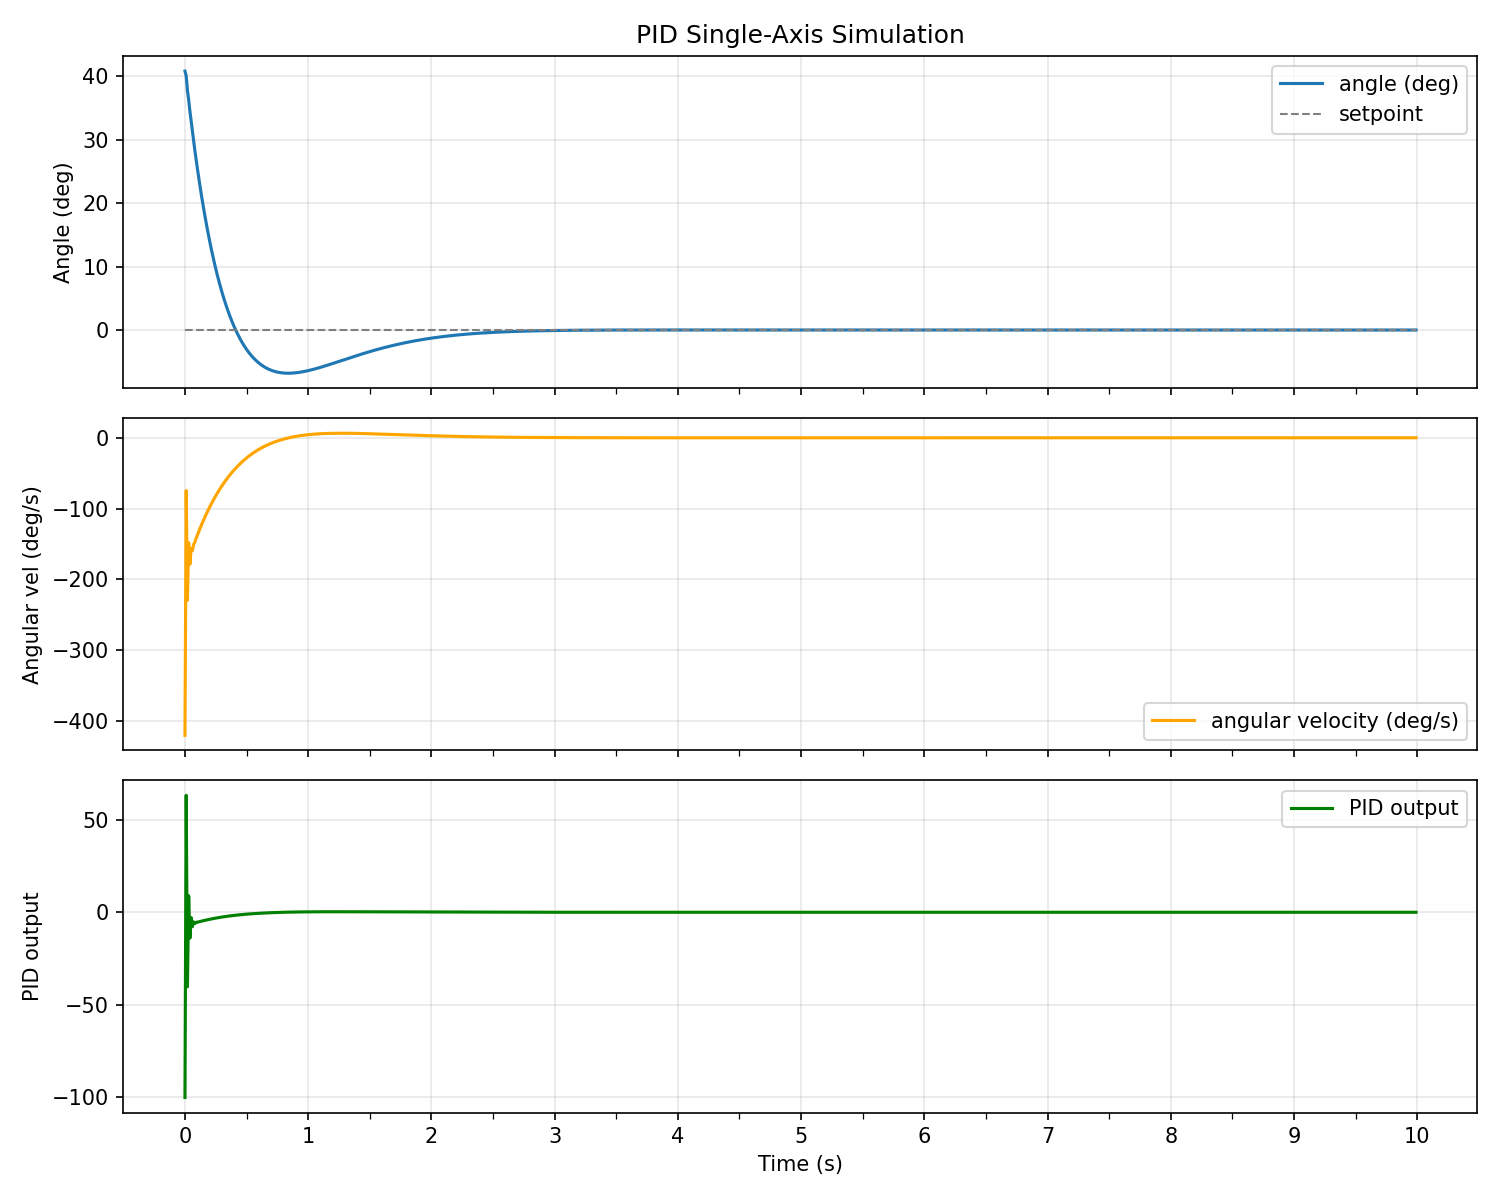

Source data for this figure (header and first rows):
time_s, angle_deg, angular_vel_dps, pid_output, setpoint
0.0000, 40.8, -420.2, -100, 0.0000
0.0100, 40.05, -74.64, 63.14, 0.0000
0.0200, 37.76, -229.3, -40.2, 0.0000
0.0300, 36.28, -148.2, 8.881, 0.0000
0.0400, 34.49, -178.5, -13.95, 0.0000
0.0500, 32.93, -156.5, -2.868, 0.0000
0.0600, 31.33, -159.3, -7.793, 0.0000
0.0700, 29.83, -150.6, -5.172, 0.0000
0.0800, 28.35, -147.6, -6.119, 0.0000
0.0900, 26.93, -142, -5.39, 0.0000
0.1000, 25.55, -137.9, -5.459, 0.0000
0.1100, 24.22, -133.2, -5.159, 0.0000
0.1200, 22.93, -128.9, -5.041, 0.0000
0.1300, 21.68, -124.7, -4.843, 0.0000
0.1400, 20.48, -120.6, -4.69, 0.0000
0.1500, 19.31, -116.5, -4.522, 0.0000
0.1600, 18.19, -112.6, -4.368, 0.0000
0.1700, 17.1, -108.8, -4.213, 0.0000
0.1800, 16.05, -105.1, -4.065, 0.0000
0.1900, 15.03, -101.5, -3.92, 0.0000
0.2000, 14.05, -98.01, -3.78, 0.0000
0.2100, 13.11, -94.6, -3.643, 0.0000
0.2200, 12.19, -91.28, -3.51, 0.0000
0.2300, 11.31, -88.05, -3.38, 0.0000
0.2400, 10.46, -84.91, -3.255, 0.0000
0.2500, 9.646, -81.85, -3.133, 0.0000
0.2600, 8.857, -78.88, -3.014, 0.0000
0.2700, 8.097, -76, -2.899, 0.0000
0.2800, 7.365, -73.19, -2.787, 0.0000
0.2900, 6.66, -70.46, -2.678, 0.0000
0.3000, 5.982, -67.81, -2.572, 0.0000
0.3100, 5.33, -65.24, -2.47, 0.0000
0.3200, 4.702, -62.74, -2.37, 0.0000
0.3300, 4.099, -60.31, -2.273, 0.0000
0.3400, 3.52, -57.95, -2.18, 0.0000
0.3500, 2.963, -55.66, -2.089, 0.0000
0.3600, 2.429, -53.43, -2.001, 0.0000
0.3700, 1.916, -51.27, -1.915, 0.0000
0.3800, 1.424, -49.18, -1.832, 0.0000
0.3900, 0.9529, -47.14, -1.751, 0.0000
0.4000, 0.5012, -45.17, -1.673, 0.0000
0.4100, 0.0686, -43.26, -1.598, 0.0000
0.4200, -0.3454, -41.4, -1.524, 0.0000
0.4300, -0.7414, -39.6, -1.453, 0.0000
0.4400, -1.12, -37.86, -1.385, 0.0000
0.4500, -1.482, -36.16, -1.318, 0.0000
0.4600, -1.827, -34.52, -1.254, 0.0000
0.4700, -2.156, -32.93, -1.191, 0.0000
0.4800, -2.47, -31.4, -1.131, 0.0000
0.4900, -2.769, -29.9, -1.072, 0.0000
0.5000, -3.054, -28.46, -1.016, 0.0000
0.5100, -3.324, -27.06, -0.9608, 0.0000
0.5200, -3.582, -25.71, -0.9079, 0.0000
0.5300, -3.825, -24.4, -0.8567, 0.0000
0.5400, -4.057, -23.13, -0.8073, 0.0000
0.5500, -4.276, -21.9, -0.7595, 0.0000
0.5600, -4.483, -20.72, -0.7133, 0.0000
0.5700, -4.679, -19.57, -0.6687, 0.0000
0.5800, -4.863, -18.46, -0.6257, 0.0000
0.5900, -5.037, -17.39, -0.5841, 0.0000
... 940 more rows
